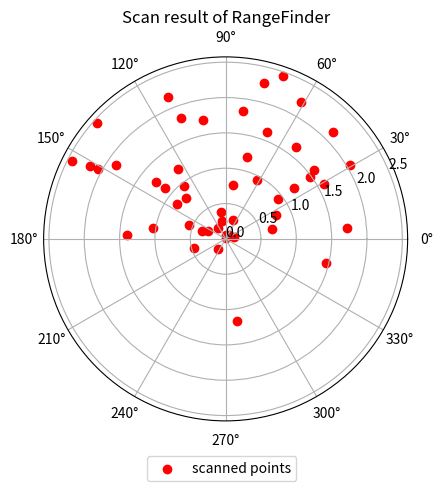

Generate this figure with matplotlib:
import matplotlib.pyplot as plt
import matplotlib.animation as animation
import numpy as np

fig, ax = plt.subplots(layout='constrained', subplot_kw=dict(projection='polar'))

angle_data = np.random.normal(np.pi / 2, 1, 50)
dist_data = np.random.uniform(0, 2.5, 50)
scat = ax.scatter(angle_data, dist_data, c='r', marker='o', label='scanned points')

ax.set_xticks(np.linspace(0, 2 * np.pi, 12, endpoint=False))
ax.set_yticks(np.arange(0, 3, 0.5))
ax.set_title("Scan result of RangeFinder")
fig.legend(loc='outside lower center')


def update(frame):
    x = angle_data[:frame]
    y = dist_data[:frame]
    data = np.stack([x, y], axis=1)
    scat.set_offsets(data)
    return scat


ani = animation.FuncAnimation(fig, update, interval=30, repeat=False)
plt.show()
